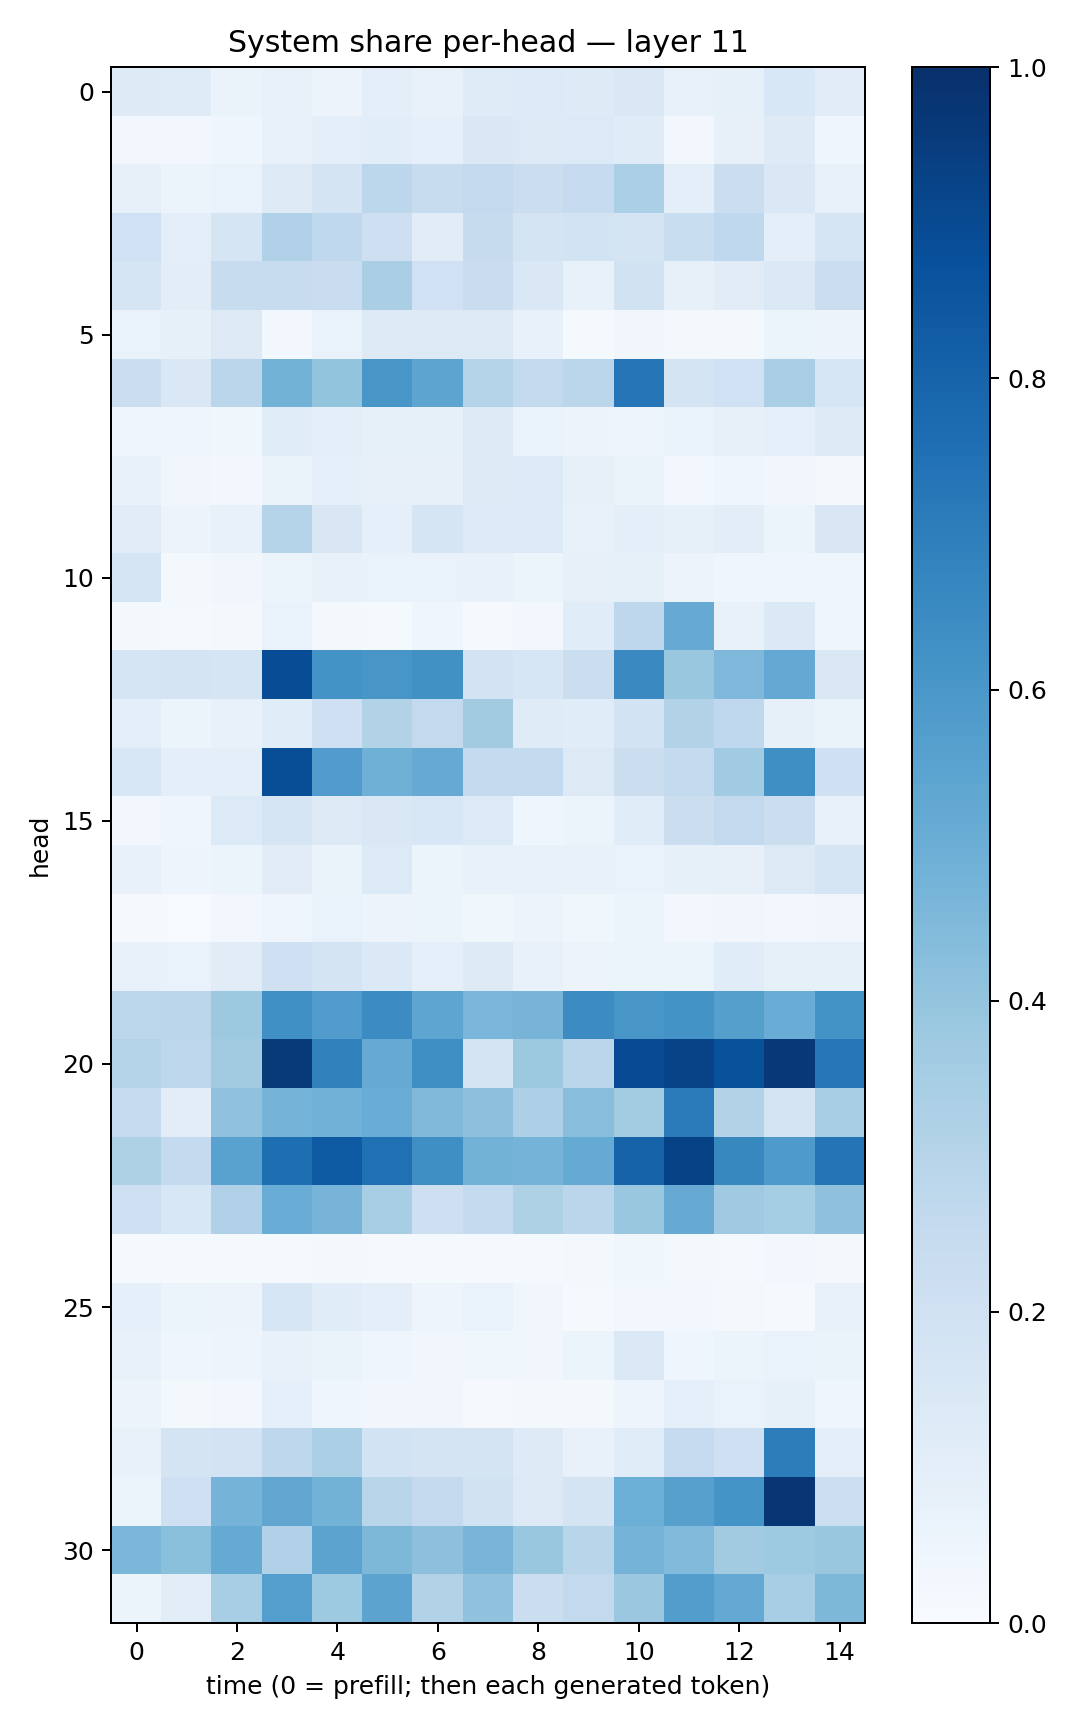

Source data for this figure (header and first rows):
0.12245461, 0.1190048, 0.063020706, 0.07376281, 0.057200577, 0.09778426, 0.07556521, 0.11985426, 0.13430786, 0.12400178, 0.14129184, 0.07653114, 0.08417604, 0.15257153, 0.109403364
0.02358, 0.02525, 0.03942, 0.07271, 0.1002, 0.1069, 0.08913, 0.1482, 0.126, 0.1334, 0.1196, 0.0309, 0.0782, 0.1212, 0.04114
0.08069, 0.06107, 0.06738, 0.1269, 0.176, 0.2786, 0.238, 0.2593, 0.221, 0.2463, 0.3326, 0.09869, 0.2219, 0.1466, 0.07795
0.2017, 0.09387, 0.1683, 0.3191, 0.2666, 0.2148, 0.1095, 0.245, 0.1773, 0.1852, 0.1792, 0.2339, 0.2687, 0.09786, 0.1648
0.1667, 0.1025, 0.2395, 0.2369, 0.2283, 0.3363, 0.2007, 0.2269, 0.1432, 0.07448, 0.1919, 0.08199, 0.1098, 0.1369, 0.2188
0.06698, 0.08263, 0.1304, 0.03103, 0.06933, 0.1314, 0.1252, 0.1278, 0.07606, 0.01328, 0.03335, 0.02075, 0.01993, 0.05211, 0.05773
0.2192, 0.1464, 0.2814, 0.4782, 0.4003, 0.6054, 0.5391, 0.3068, 0.2603, 0.2838, 0.7338, 0.174, 0.1998, 0.3386, 0.1593
0.04517, 0.0405, 0.03882, 0.1144, 0.09763, 0.08253, 0.0827, 0.1303, 0.06655, 0.05595, 0.04702, 0.06645, 0.08179, 0.09299, 0.1274
0.07306, 0.03196, 0.02699, 0.06259, 0.09297, 0.0791, 0.08042, 0.1255, 0.134, 0.07906, 0.06314, 0.02635, 0.0447, 0.03493, 0.02199
0.1108, 0.05634, 0.07584, 0.3035, 0.1512, 0.09108, 0.1707, 0.1344, 0.133, 0.07071, 0.09806, 0.08308, 0.1044, 0.05954, 0.1503
0.1672, 0.0211, 0.03337, 0.05304, 0.07559, 0.06966, 0.07029, 0.07679, 0.06174, 0.08056, 0.0821, 0.05485, 0.04581, 0.04238, 0.04449
0.01861, 0.01218, 0.01842, 0.07002, 0.02335, 0.01538, 0.04557, 0.01032, 0.02888, 0.117, 0.2737, 0.513, 0.07642, 0.1396, 0.04486
0.1646, 0.1745, 0.1696, 0.8884, 0.6207, 0.603, 0.6263, 0.1835, 0.1577, 0.2254, 0.6529, 0.3855, 0.4518, 0.52, 0.1458
0.09689, 0.05943, 0.07313, 0.1152, 0.2095, 0.3151, 0.2591, 0.36, 0.1209, 0.1139, 0.186, 0.3151, 0.268, 0.08517, 0.06639
0.1524, 0.09447, 0.09836, 0.8847, 0.5758, 0.4917, 0.5118, 0.2572, 0.2578, 0.1304, 0.2253, 0.2567, 0.3651, 0.6359, 0.2091
0.02701, 0.04513, 0.1351, 0.166, 0.1321, 0.1473, 0.1532, 0.1357, 0.04213, 0.05201, 0.1152, 0.2214, 0.2585, 0.2237, 0.07178
0.07173, 0.05053, 0.05992, 0.1099, 0.06498, 0.1365, 0.05198, 0.07264, 0.07375, 0.07251, 0.06727, 0.08496, 0.08018, 0.1318, 0.1646
0.009926, 0.006387, 0.03064, 0.04291, 0.0673, 0.05786, 0.05301, 0.03795, 0.05804, 0.03799, 0.0538, 0.02661, 0.03292, 0.03045, 0.03395
0.07317, 0.06993, 0.1108, 0.2084, 0.177, 0.1379, 0.08833, 0.1212, 0.07193, 0.05659, 0.05998, 0.05915, 0.1166, 0.08397, 0.08294
0.2778, 0.2822, 0.3759, 0.6318, 0.5761, 0.6462, 0.538, 0.4645, 0.4689, 0.6447, 0.6025, 0.6198, 0.5626, 0.5057, 0.6187
0.3082, 0.2767, 0.36, 0.964, 0.6863, 0.5133, 0.6358, 0.1776, 0.3778, 0.2818, 0.8943, 0.924, 0.8681, 0.9666, 0.7238
0.2495, 0.1049, 0.4081, 0.4751, 0.4808, 0.5076, 0.4467, 0.4149, 0.3253, 0.4261, 0.3573, 0.7132, 0.3095, 0.175, 0.3443
0.3239, 0.2565, 0.5517, 0.7581, 0.8335, 0.7517, 0.6357, 0.4798, 0.4737, 0.516, 0.8041, 0.9281, 0.6617, 0.5883, 0.7361
0.2051, 0.1533, 0.3184, 0.504, 0.471, 0.3407, 0.2144, 0.2548, 0.3219, 0.2818, 0.3864, 0.5122, 0.3683, 0.3533, 0.4108
0.008654, 0.0141, 0.01561, 0.01382, 0.01988, 0.01109, 0.01435, 0.01467, 0.01379, 0.02125, 0.03871, 0.01631, 0.01475, 0.02401, 0.01725
0.09109, 0.05293, 0.05689, 0.1598, 0.1135, 0.09637, 0.04843, 0.0677, 0.03502, 0.01309, 0.02535, 0.0251, 0.01723, 0.009221, 0.07082
0.07563, 0.04372, 0.04798, 0.07619, 0.06488, 0.04353, 0.03241, 0.03857, 0.03363, 0.05426, 0.1404, 0.04633, 0.05097, 0.06761, 0.06565
0.05668, 0.02294, 0.02939, 0.08627, 0.04662, 0.03467, 0.03314, 0.01109, 0.01712, 0.02195, 0.04869, 0.0919, 0.06788, 0.08419, 0.04675
0.07156, 0.1797, 0.1807, 0.2736, 0.3351, 0.1862, 0.1786, 0.1791, 0.122, 0.07778, 0.1155, 0.2488, 0.207, 0.7025, 0.1
0.05366, 0.2072, 0.4735, 0.5347, 0.4793, 0.2909, 0.2522, 0.1943, 0.1252, 0.1762, 0.4986, 0.5603, 0.6146, 0.9737, 0.216
0.4593, 0.4205, 0.5167, 0.3196, 0.5455, 0.4553, 0.4155, 0.4656, 0.386, 0.2911, 0.4752, 0.444, 0.363, 0.3744, 0.3895
0.05325, 0.1021, 0.3457, 0.5687, 0.3746, 0.5457, 0.3117, 0.4088, 0.2248, 0.2607, 0.3798, 0.5708, 0.5199, 0.3445, 0.4565
